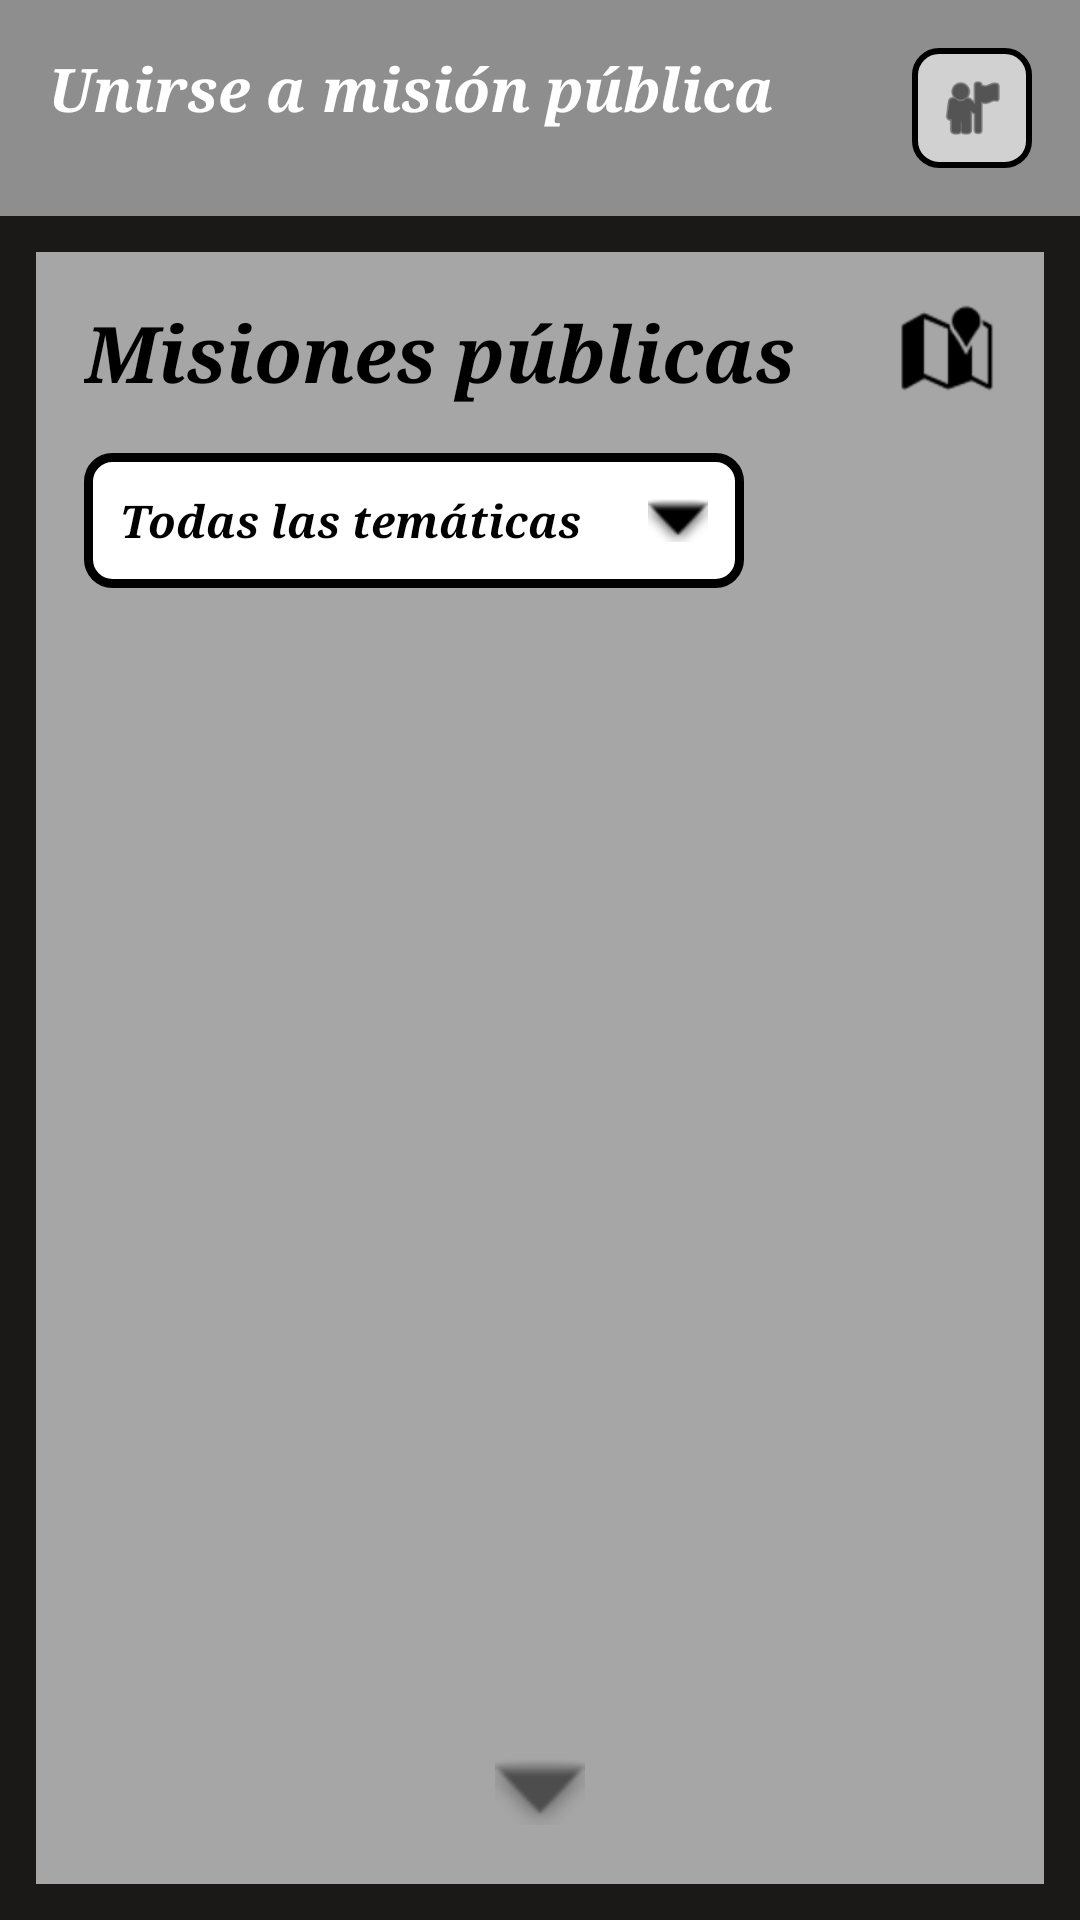

Layout XML and referenced resources for this Android screen:
<!-- AndroidManifest.xml: application theme Theme.SecretPanda -->
<!-- res/layout/activity_misiones_publicas.xml -->
<?xml version="1.0" encoding="utf-8"?>
<LinearLayout xmlns:android="http://schemas.android.com/apk/res/android"
    xmlns:app="http://schemas.android.com/apk/res-auto"
    android:layout_width="match_parent"
    android:layout_height="match_parent"
    android:background="#1A1918"
    android:orientation="vertical">

    <RelativeLayout
        android:layout_width="match_parent"
        android:layout_height="wrap_content"
        android:background="#8E8E8E"
        android:padding="16dp">

        <TextView
            android:layout_width="wrap_content"
            android:layout_height="wrap_content"
            android:fontFamily="serif"
            android:text="Unirse a misión pública"
            android:textColor="#FFFFFF"
            android:textSize="20sp"
            android:textStyle="bold|italic" />

        <FrameLayout
            android:id="@+id/btn_volver_home"
            android:layout_width="40dp"
            android:layout_height="40dp"
            android:layout_alignParentEnd="true"
            android:background="@drawable/fondo_boton_mision">
            <ImageView
                android:layout_width="24dp"
                android:layout_height="24dp"
                android:layout_gravity="center"
                android:src="@android:drawable/ic_menu_myplaces"
                app:tint="#000000" />
        </FrameLayout>
    </RelativeLayout>

    <LinearLayout
        android:layout_width="match_parent"
        android:layout_height="match_parent"
        android:layout_margin="12dp"
        android:background="#A6A6A6"
        android:orientation="vertical"
        android:padding="16dp">

        <RelativeLayout
            android:layout_width="match_parent"
            android:layout_height="wrap_content"
            android:layout_marginBottom="16dp">

            <TextView
                android:layout_width="wrap_content"
                android:layout_height="wrap_content"
                android:fontFamily="serif"
                android:text="Misiones públicas"
                android:textColor="#000000"
                android:textSize="26sp"
                android:textStyle="bold|italic" />

            <ImageView
                android:layout_width="32dp"
                android:layout_height="32dp"
                android:layout_alignParentEnd="true"
                android:src="@android:drawable/ic_dialog_map"
                app:tint="#000000" />
        </RelativeLayout>

        <LinearLayout
            android:id="@+id/btn_selector_tematicas"
            android:layout_width="220dp"
            android:layout_height="45dp"
            android:layout_marginBottom="24dp"
            android:background="@drawable/fondo_input_codigo"
            android:clickable="true"
            android:focusable="true"
            android:gravity="center_vertical"
            android:orientation="horizontal"
            android:paddingHorizontal="12dp">

            <TextView
                android:id="@+id/tv_tematica_actual"
                android:layout_width="0dp"
                android:layout_height="wrap_content"
                android:layout_weight="1"
                android:fontFamily="serif"
                android:text="Todas las temáticas"
                android:textColor="#000000"
                android:textSize="15sp"
                android:textStyle="bold|italic" />

            <ImageView
                android:layout_width="20dp"
                android:layout_height="20dp"
                android:src="@android:drawable/arrow_down_float"
                app:tint="#000000" />
        </LinearLayout>

        <androidx.recyclerview.widget.RecyclerView
            android:id="@+id/rv_misiones"
            android:layout_width="match_parent"
            android:layout_height="0dp"
            android:layout_weight="1" />

        <ImageView
            android:layout_width="30dp"
            android:layout_height="30dp"
            android:layout_gravity="center"
            android:layout_marginTop="8dp"
            android:src="@android:drawable/arrow_down_float"
            app:tint="#4D4D4D" />

    </LinearLayout>
</LinearLayout>
<!-- resources referenced by this layout -->
<resources>
  <!-- drawable fondo_boton_mision (drawable) -->
  <?xml version="1.0" encoding="utf-8"?>
  <shape xmlns:android="http://schemas.android.com/apk/res/android" android:shape="rectangle">
      <solid android:color="#D1D1D1" /> <stroke android:width="2dp" android:color="#000000" /> <corners android:radius="8dp" /> </shape>
  <!-- drawable fondo_input_codigo (drawable) -->
  <?xml version="1.0" encoding="utf-8"?>
  <shape xmlns:android="http://schemas.android.com/apk/res/android">
      <solid android:color="#FFFFFF" />
      <stroke android:width="3dp" android:color="#000000" />
      <corners android:radius="8dp" />
  </shape>
  <style name="Theme.SecretPanda" parent="Base.Theme.SecretPanda" />
  <style name="Base.Theme.SecretPanda" parent="Theme.Material3.DayNight.NoActionBar">
      </style>
</resources>
